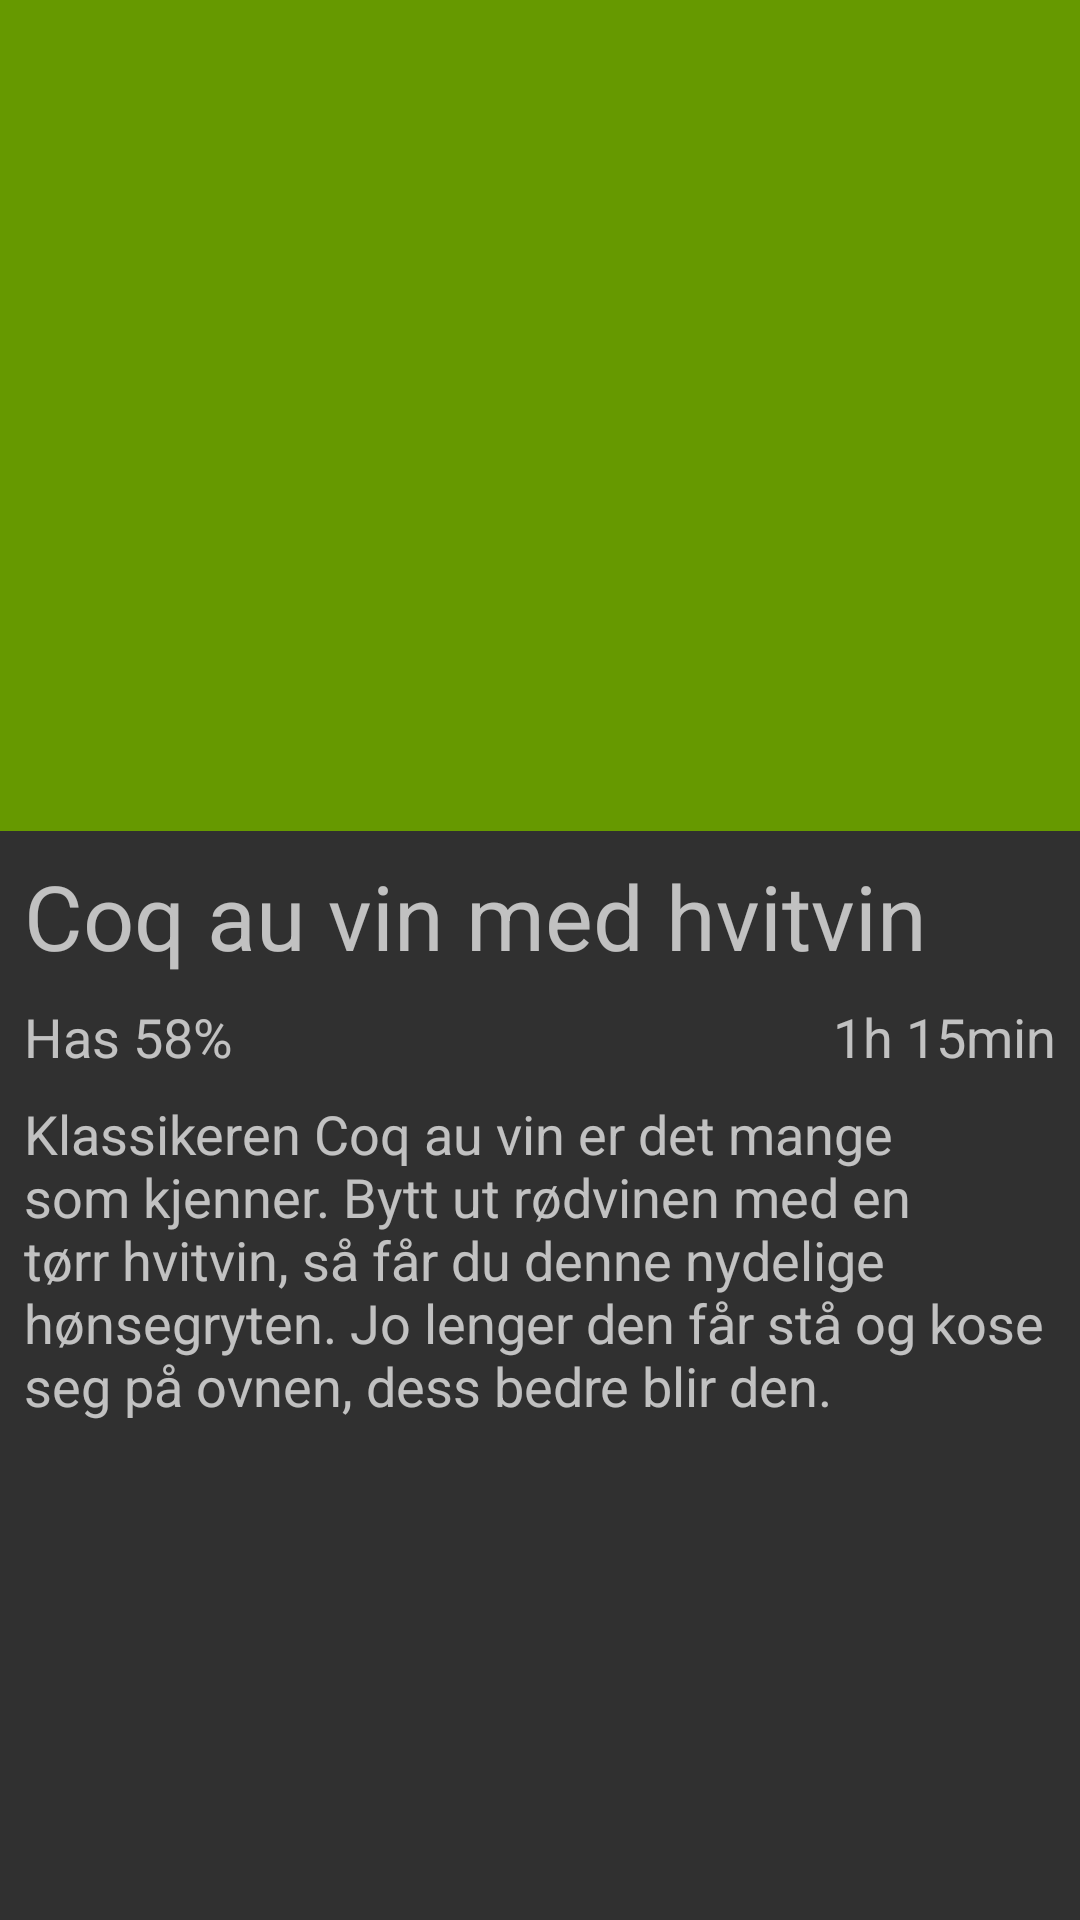

The Android layout XML behind this screen, and the referenced resources:
<!-- AndroidManifest.xml: application theme AppTheme -->
<!-- res/layout/fragment_recipe_description.xml -->
<android.support.constraint.ConstraintLayout xmlns:android="http://schemas.android.com/apk/res/android"
    xmlns:app="http://schemas.android.com/apk/res-auto"
    xmlns:tools="http://schemas.android.com/tools"
    android:id="@+id/constraintLayout"
    android:layout_width="match_parent"
    android:layout_height="match_parent"
    tools:context="com.dunno.recipeassistant.RecipeActivity$PlaceholderFragment">

    <ScrollView
        android:id="@+id/fragment_recipeDescription_scrollView"
        android:layout_width="0dp"
        android:layout_height="0dp"
        app:layout_constraintBottom_toBottomOf="parent"
        app:layout_constraintEnd_toEndOf="parent"
        app:layout_constraintStart_toStartOf="parent"
        app:layout_constraintTop_toTopOf="parent">

        <android.support.constraint.ConstraintLayout
            android:id="@+id/fragment_recipeDescription_constraintView"
            android:layout_width="match_parent"
            android:layout_height="wrap_content">

            <ImageView
                android:id="@+id/fragment_recipeDescription_image"
                android:layout_width="match_parent"
                android:layout_height="277dp"
                android:layout_alignParentEnd="true"
                android:layout_alignParentTop="true"
                android:contentDescription="@string/noimage"
                android:src="@android:color/holo_green_dark"
                app:layout_constraintEnd_toEndOf="parent"
                app:layout_constraintStart_toStartOf="parent"
                app:layout_constraintTop_toTopOf="parent" />

            <TextView
                android:id="@+id/fragment_recipeDescription_textView_RecipeTitle"
                android:layout_width="wrap_content"
                android:layout_height="wrap_content"
                android:layout_marginStart="8dp"
                android:layout_marginTop="8dp"
                android:text="@string/recipe_description_title"
                android:textSize="30sp"
                app:layout_constraintStart_toStartOf="parent"
                app:layout_constraintTop_toBottomOf="@+id/fragment_recipeDescription_image" />

            <TextView
                android:id="@+id/fragment_recipeDescription_textView_RecipeHas"
                android:layout_width="wrap_content"
                android:layout_height="wrap_content"
                android:layout_marginStart="8dp"
                android:layout_marginTop="8dp"
                android:text="@string/recipe_description_has"
                android:textSize="18sp"
                app:layout_constraintStart_toStartOf="parent"
                app:layout_constraintTop_toBottomOf="@+id/fragment_recipeDescription_textView_RecipeTitle" />

            <TextView
                android:id="@+id/fragment_recipeDescription_textView_RecipeTime"
                android:layout_width="wrap_content"
                android:layout_height="wrap_content"
                android:layout_marginEnd="8dp"
                android:layout_marginTop="8dp"
                android:text="@string/recipe_description_time"
                android:textSize="18sp"
                app:layout_constraintEnd_toEndOf="parent"
                app:layout_constraintTop_toBottomOf="@+id/fragment_recipeDescription_textView_RecipeTitle" />

            <TextView
                android:id="@+id/fragment_recipeDescription_textView_RecipeDescription"
                android:layout_width="0dp"
                android:layout_height="wrap_content"
                android:layout_marginBottom="8dp"
                android:layout_marginEnd="8dp"
                android:layout_marginStart="8dp"
                android:layout_marginTop="8dp"
                android:text="@string/recipe_description_sample"
                android:textSize="18sp"
                app:layout_constraintBottom_toBottomOf="parent"
                app:layout_constraintEnd_toEndOf="parent"
                app:layout_constraintHorizontal_bias="0.358"
                app:layout_constraintStart_toStartOf="parent"
                app:layout_constraintTop_toBottomOf="@+id/fragment_recipeDescription_textView_RecipeTime" />


        </android.support.constraint.ConstraintLayout>

    </ScrollView>

</android.support.constraint.ConstraintLayout>
<!-- resources referenced by this layout -->
<resources>
  <string name="noimage">NoImage</string>
  <string name="recipe_description_has">Has 58%</string>
  <string name="recipe_description_sample">
          Klassikeren Coq au vin er det mange som kjenner.
          Bytt ut rødvinen med en tørr hvitvin, så får du denne nydelige hønsegryten.
          Jo lenger den får stå og kose seg på ovnen, dess bedre blir den.</string>
  <string name="recipe_description_time">1h 15min</string>
  <string name="recipe_description_title">Coq au vin med hvitvin </string>
  <style name="AppTheme" parent="Theme.AppCompat">
          
          <item name="colorPrimary">@color/colorPrimary</item>
          <item name="colorPrimaryDark">@color/colorPrimaryDark</item>
          <item name="colorAccent">@color/colorAccent</item>
          <item name="android:itemBackground">@color/colorAccent</item>
      </style>
  <color name="colorPrimary">#22262c</color>
  <color name="colorPrimaryDark">#2d4056</color>
  <color name="colorAccent">#ff4081</color>
</resources>
